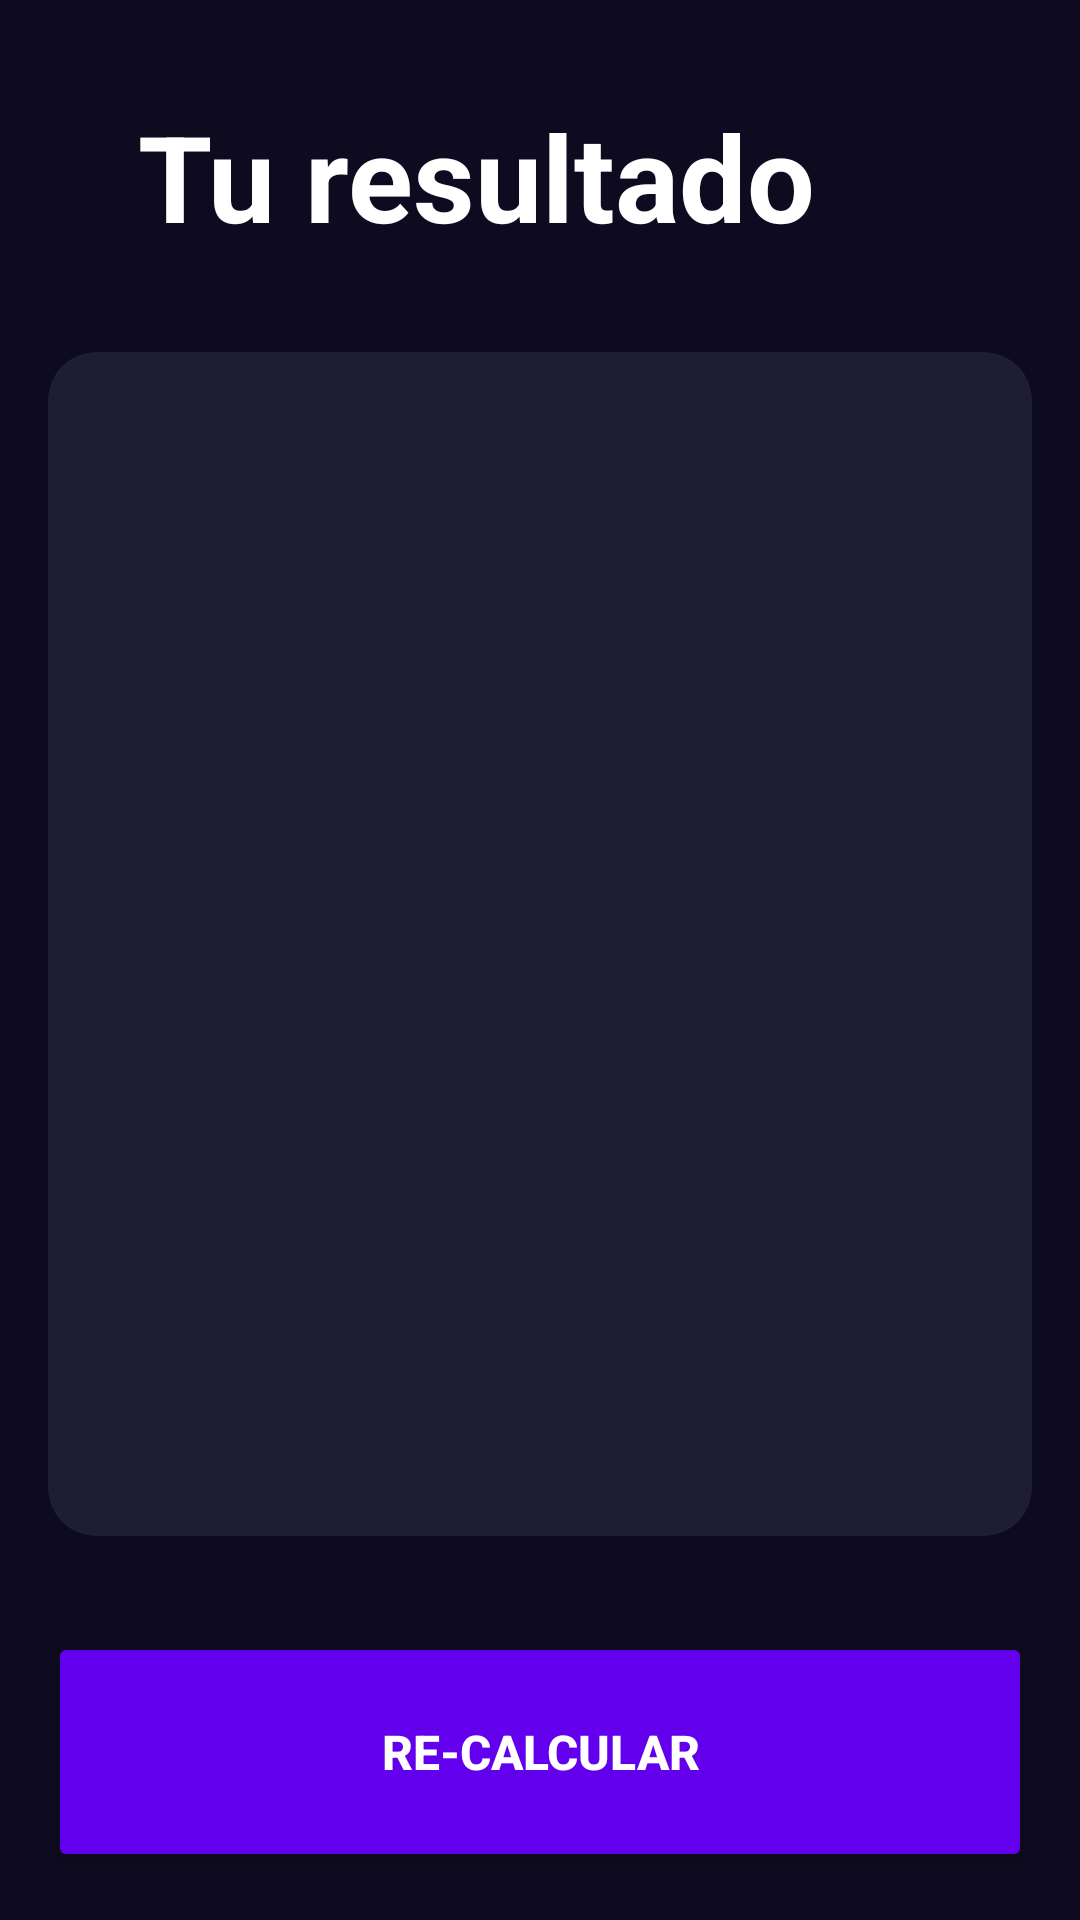

This screen was rendered from an Android layout file. Write that file and the resources it references.
<!-- AndroidManifest.xml: application theme Theme.CalculateIMCApp -->
<!-- res/layout/activity_result_imcactivity.xml -->
<?xml version="1.0" encoding="utf-8"?>
<androidx.constraintlayout.widget.ConstraintLayout xmlns:android="http://schemas.android.com/apk/res/android"
    xmlns:app="http://schemas.android.com/apk/res-auto"
    xmlns:tools="http://schemas.android.com/tools"
    android:layout_width="match_parent"
    android:layout_height="match_parent"
    android:padding="16dp"
    android:background="@color/background_app"
    tools:context=".ResultIMCActivity">

    <TextView
        android:id="@+id/tvTitle"
        android:layout_width="wrap_content"
        android:layout_height="wrap_content"
        app:layout_constraintStart_toStartOf="parent"
        app:layout_constraintTop_toTopOf="parent"
        android:text="@string/result"
        android:textSize="40sp"
        android:layout_marginStart="30dp"
        android:textStyle="bold"
        android:layout_marginTop="16dp"
        android:textColor="@color/white"/>
    
    <androidx.cardview.widget.CardView
        android:layout_width="0dp"
        android:layout_height="0dp"
        app:layout_constraintStart_toStartOf="parent"
        app:layout_constraintEnd_toEndOf="parent"
        app:layout_constraintBottom_toTopOf="@+id/btnRecalculate"
        app:cardCornerRadius="16dp"
        app:cardBackgroundColor="@color/background_component"
        android:layout_marginVertical="32dp"
        app:layout_constraintTop_toBottomOf="@+id/tvTitle">

        <LinearLayout
            android:layout_width="match_parent"
            android:layout_height="match_parent"
            android:orientation="vertical"
            android:layout_margin="16dp"
            android:gravity="center">
            
            <TextView
                android:id="@+id/tvResult"
                android:layout_width="wrap_content"
                android:layout_height="wrap_content"
                android:textSize="26dp"
                android:layout_marginVertical="64dp"
                android:textStyle="bold"
                tools:text="Normal"/>

            <TextView
                android:id="@+id/tvIMC"
                android:layout_width="wrap_content"
                android:layout_height="wrap_content"
                android:textSize="71dp"
                android:textColor="@color/white"
                android:textStyle="bold"
                tools:text="Normal"/>

            <TextView
                android:id="@+id/tvDescription"
                android:layout_width="wrap_content"
                android:layout_height="wrap_content"
                android:textSize="18dp"
                android:gravity="center"
                android:layout_marginTop="16dp"
                android:textColor="@color/white"
                tools:text="Normal"/>

        </LinearLayout>

    </androidx.cardview.widget.CardView>

    <androidx.appcompat.widget.AppCompatButton
        android:id="@+id/btnRecalculate"
        android:layout_width="0dp"
        android:layout_height="80dp"
        android:text="@string/recalculate"
        app:layout_constraintBottom_toBottomOf="parent"
        app:layout_constraintEnd_toEndOf="parent"
        app:layout_constraintStart_toStartOf="parent"
        android:textColor="@color/white"
        android:textStyle="bold"
        android:textAllCaps="true"
        android:textSize="16dp"
        android:backgroundTint="@color/background_fab"/>

</androidx.constraintlayout.widget.ConstraintLayout>
<!-- resources referenced by this layout -->
<resources>
  <color name="background_app">#0E0B20</color>
  <color name="background_component">#1D1E33</color>
  <color name="background_fab">#FF6200EE</color>
  <color name="white">#FFFFFFFF</color>
  <string name="recalculate">Re-Calcular</string>
  <string name="result">Tu resultado</string>
  <style name="Theme.CalculateIMCApp" parent="Base.Theme.CalculateIMCApp" />
  <style name="Base.Theme.CalculateIMCApp" parent="Theme.Material3.DayNight.NoActionBar">
          
          
      </style>
</resources>
